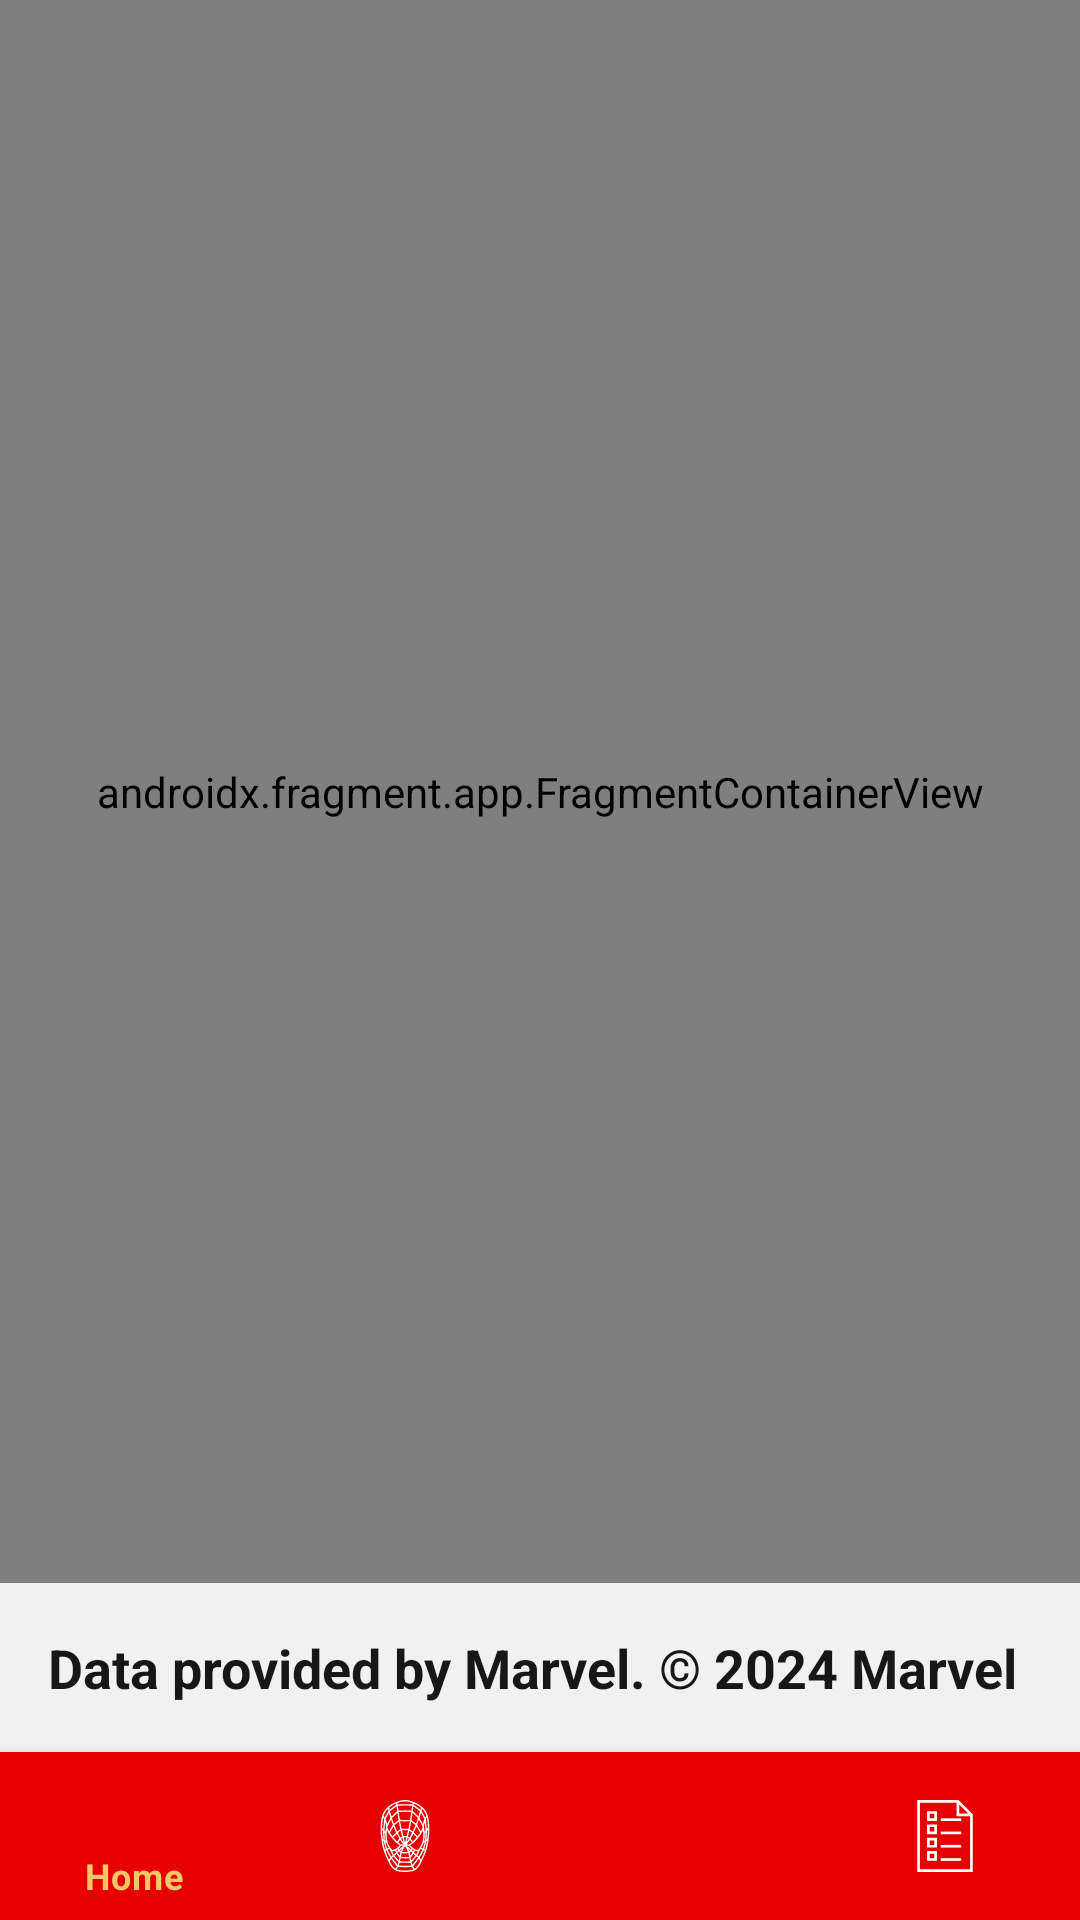

Layout XML and referenced resources for this Android screen:
<!-- AndroidManifest.xml: application theme Theme.UXMApp2 -->
<!-- res/layout/activity_main.xml -->
<?xml version="1.0" encoding="utf-8"?>
<androidx.constraintlayout.widget.ConstraintLayout
    xmlns:android="http://schemas.android.com/apk/res/android"
    xmlns:app="http://schemas.android.com/apk/res-auto"
    xmlns:tools="http://schemas.android.com/tools"
    android:layout_width="match_parent"
    android:layout_height="match_parent"
    android:background="@color/grey"
    tools:context=".MainActivity">

    
    <androidx.fragment.app.FragmentContainerView
        android:id="@+id/nav_host_fragment_activity_main"
        android:name="androidx.navigation.fragment.NavHostFragment"
        android:layout_width="0dp"
        android:layout_height="0dp"
        android:background="@color/grey"
        app:defaultNavHost="true"
        app:layout_constraintTop_toTopOf="parent"
        app:layout_constraintBottom_toTopOf="@id/custom_toolbar"
        app:layout_constraintStart_toStartOf="parent"
        app:layout_constraintEnd_toEndOf="parent"
        app:navGraph="@navigation/mobile_navigation" />

    
    <LinearLayout
        android:id="@+id/custom_toolbar"
        android:layout_width="0dp"
        android:layout_height="wrap_content"
        android:background="@color/transparent"
        android:orientation="horizontal"
        android:padding="16dp"
        app:layout_constraintBottom_toTopOf="@id/nav_view"
        app:layout_constraintStart_toStartOf="parent"
        app:layout_constraintEnd_toEndOf="parent">

        <TextView
            android:layout_width="wrap_content"
            android:layout_height="wrap_content"
            android:text="@string/marvel"
            android:textColor="@color/black"
            android:textStyle="bold"
            android:textSize="18sp"
            android:layout_gravity="center_vertical" />

    </LinearLayout>

    
    <com.google.android.material.bottomnavigation.BottomNavigationView
        android:id="@+id/nav_view"
        android:layout_width="0dp"
        android:layout_height="wrap_content"
        android:layout_marginStart="0dp"
        android:layout_marginEnd="0dp"
        android:background="@color/red"
        app:itemTextColor="@drawable/nav_item_color"
    app:itemIconTint="@drawable/nav_item_color"
    app:layout_constraintBottom_toBottomOf="parent"
    app:layout_constraintLeft_toLeftOf="parent"
    app:layout_constraintRight_toRightOf="parent"
    app:menu="@menu/bottom_nav_menu" />

</androidx.constraintlayout.widget.ConstraintLayout>
<!-- resources referenced by this layout -->
<resources>
  <color name="black">#171717</color>
  <color name="grey">#F1F1F1</color>
  <color name="red">#E70000</color>
  <color name="transparent">#00FFFFFF</color>
  <!-- drawable nav_item_color (drawable) -->
  <?xml version="1.0" encoding="utf-8"?>
  <selector xmlns:android="http://schemas.android.com/apk/res/android">
      <item android:color="@color/nav_active_color" android:state_checked="true" />
      <item android:color="@color/nav_inactive_color" android:state_checked="false" />
  </selector>
  <string name="marvel">Data provided by Marvel. © 2024 Marvel</string>
  <style name="Theme.UXMApp2" parent="Theme.MaterialComponents.DayNight.DarkActionBar">
          <item name="colorPrimary">@color/maroon</item>
          <item name="colorPrimaryVariant">@color/transparent</item>
          <item name="colorOnPrimary">@color/white</item>
          <item name="colorSecondary">@color/red</item>
          <item name="colorSecondaryVariant">@color/red</item>
          <item name="colorOnSecondary">@color/maroon</item>
          <item name="android:statusBarColor">?attr/colorPrimaryVariant</item>
          <item name="actionBarStyle">@style/Widget.AppCompat.ActionBar.Solid.UXMApp2</item>
          <item name="buttonStyle">@style/MyButtonStyle</item>
      </style>
  <color name="nav_active_color">#F6C667</color>
  <color name="nav_inactive_color">#FFFFFFFF</color>
  <color name="maroon">#900C27</color>
  <color name="white">#FFFFFFFF</color>
  <style name="Widget.AppCompat.ActionBar.Solid.UXMApp2" parent="Widget.AppCompat.ActionBar.Solid">
          <item name="background">@color/red</item>
          <item name="titleTextStyle">@style/ActionBarTitleText</item>
      </style>
  <style name="MyButtonStyle" parent="Widget.MaterialComponents.Button">
          <item name="backgroundTint">@color/maroon</item>
          <item name="android:textColor">@color/white</item>
      </style>
  <style name="ActionBarTitleText" parent="TextAppearance.AppCompat.Widget.ActionBar.Title">
          <item name="android:textColor">@color/white2</item>
      </style>
  <color name="white2">#F1F8FD</color>
</resources>
